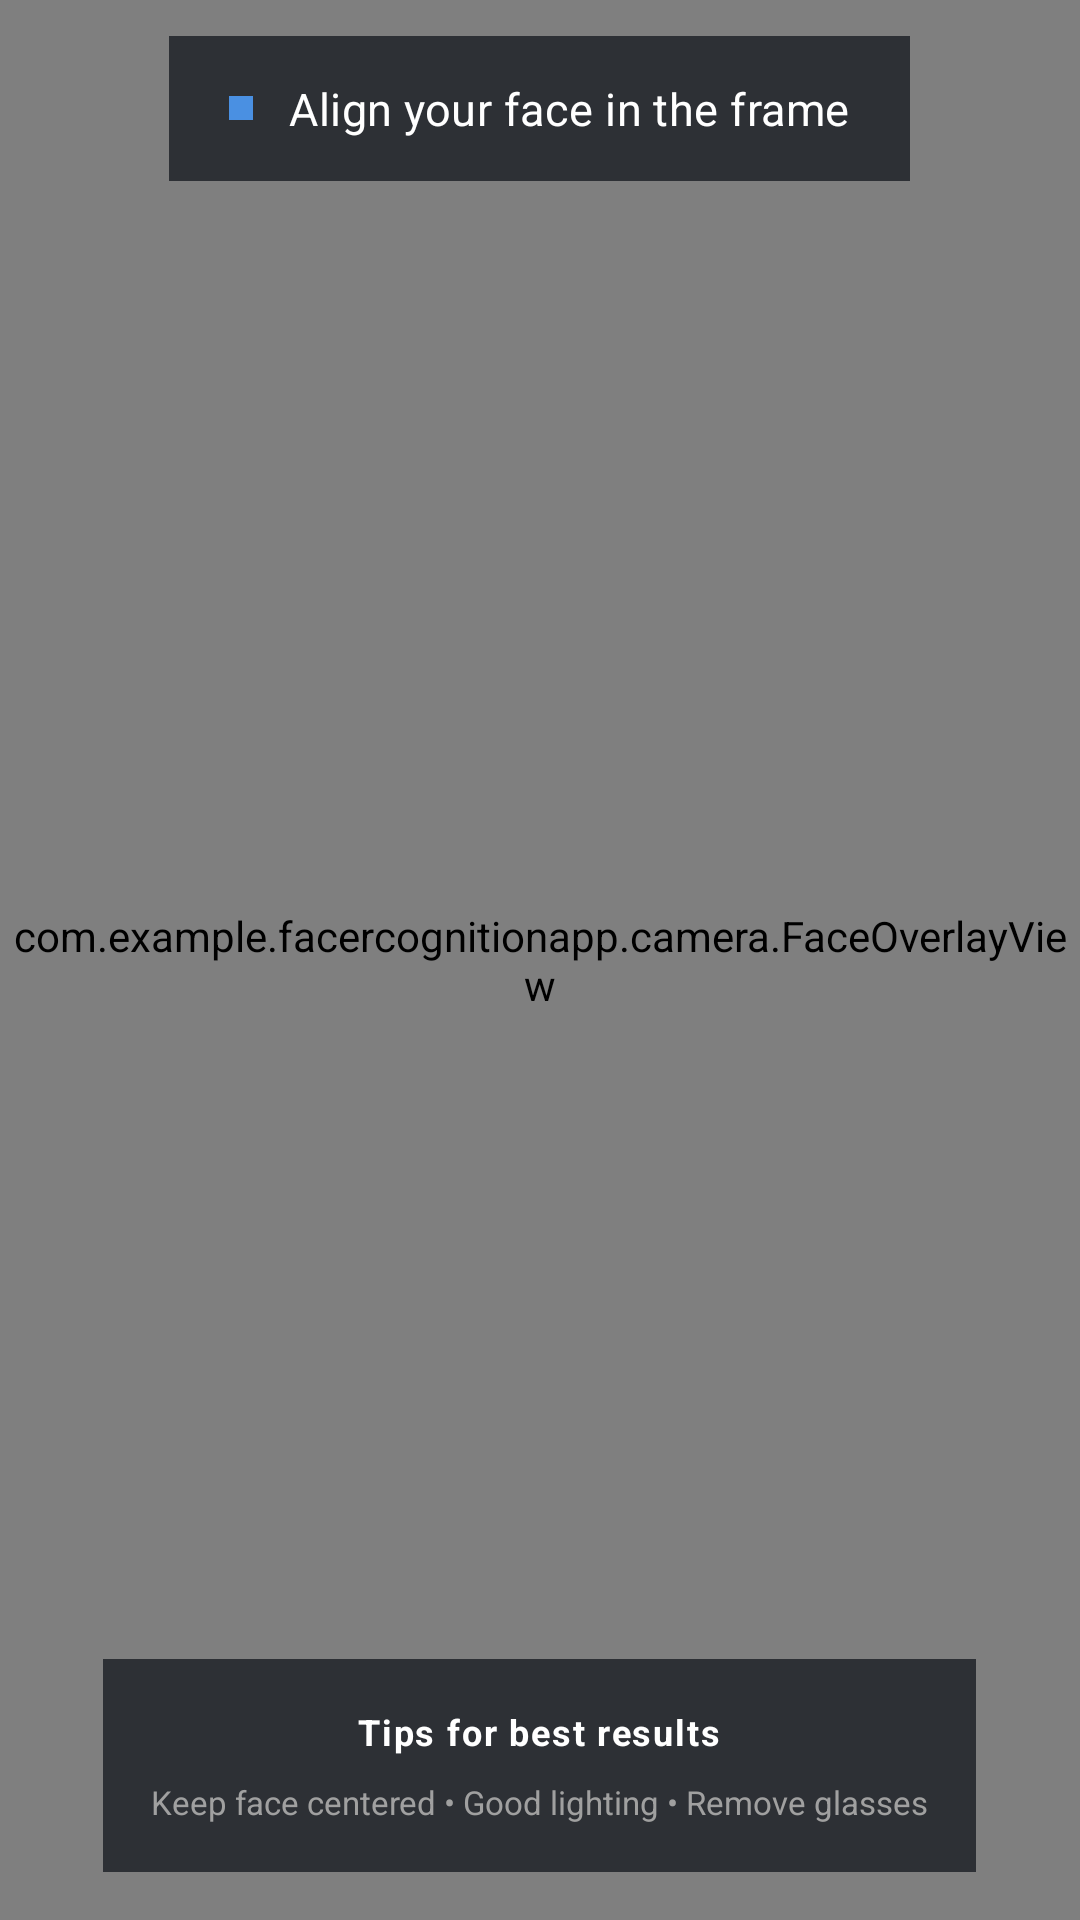

The Android layout XML behind this screen, and the referenced resources:
<!-- AndroidManifest.xml: application theme Theme.FaceFrontend -->
<!-- res/layout/content_main_camera.xml -->
<?xml version="1.0" encoding="utf-8"?>
<FrameLayout
    xmlns:android="http://schemas.android.com/apk/res/android"
    android:layout_width="match_parent"
    android:layout_height="match_parent">

    <androidx.camera.view.PreviewView
        android:id="@+id/previewView"
        android:layout_width="match_parent"
        android:layout_height="match_parent" />

    <View
        android:layout_width="match_parent"
        android:layout_height="match_parent"
        android:background="#40000000" />

    <com.example.facercognitionapp.camera.FaceOverlayView
        android:id="@+id/faceOverlay"
        android:layout_width="match_parent"
        android:layout_height="match_parent"
        android:clickable="false"
        android:focusable="false"
        android:importantForAccessibility="no" />



    <View
        android:id="@+id/faceGuide"
        android:layout_width="346dp"
        android:layout_height="392dp"
        android:layout_gravity="center"
        android:layout_marginTop="-40dp" />

    <LinearLayout
        android:layout_width="match_parent"
        android:layout_height="wrap_content"
        android:layout_gravity="top"
        android:orientation="vertical"
        android:padding="12dp">

        <LinearLayout
            android:layout_width="wrap_content"
            android:layout_height="wrap_content"
            android:layout_gravity="center_horizontal"
            android:background="#CC1A1D24"
            android:gravity="center"
            android:orientation="horizontal"
            android:paddingStart="20dp"
            android:paddingTop="14dp"
            android:paddingEnd="20dp"
            android:paddingBottom="14dp">

            <View
                android:layout_width="8dp"
                android:layout_height="8dp"
                android:layout_marginEnd="12dp"
                android:background="#4A90E2" />

            <TextView
                android:id="@+id/statusText"
                android:layout_width="wrap_content"
                android:layout_height="wrap_content"
                android:letterSpacing="0.01"
                android:text="Align your face in the frame"
                android:textColor="#FFFFFF"
                android:textSize="15sp" />

        </LinearLayout>

    </LinearLayout>

    <LinearLayout
        android:layout_width="match_parent"
        android:layout_height="wrap_content"
        android:layout_gravity="bottom"
        android:gravity="center"
        android:orientation="vertical"
        android:padding="16dp">

        <LinearLayout
            android:layout_width="wrap_content"
            android:layout_height="wrap_content"
            android:background="#CC1A1D24"
            android:gravity="center"
            android:orientation="vertical"
            android:padding="16dp">

            <TextView
                android:layout_width="wrap_content"
                android:layout_height="wrap_content"
                android:layout_marginBottom="8dp"
                android:letterSpacing="0.05"
                android:text="Tips for best results"
                android:textColor="#FFFFFF"
                android:textSize="12sp"
                android:textStyle="bold" />

            <TextView
                android:layout_width="wrap_content"
                android:layout_height="wrap_content"
                android:gravity="center"
                android:text="Keep face centered • Good lighting • Remove glasses"
                android:textColor="#A0A0A0"
                android:textSize="11sp" />

        </LinearLayout>

    </LinearLayout>

    <com.example.facercognitionapp.camera.ScreenFlashOverlayView
        android:id="@+id/screenFlashOverlay"
        android:layout_width="match_parent"
        android:layout_height="match_parent"
        android:visibility="gone" />

    
    <LinearLayout
        android:id="@+id/welcomeCard"
        android:layout_width="match_parent"
        android:layout_height="wrap_content"
        android:layout_gravity="bottom"
        android:background="#FFFFFF"
        android:elevation="8dp"
        android:gravity="center"
        android:orientation="vertical"
        android:paddingStart="32dp"
        android:paddingTop="28dp"
        android:paddingEnd="32dp"
        android:paddingBottom="32dp"
        android:visibility="gone">

        
        <View
            android:id="@+id/welcomeAccentBar"
            android:layout_width="48dp"
            android:layout_height="4dp"
            android:layout_marginBottom="20dp"
            android:background="#F7931E" />

        
        <FrameLayout
            android:layout_width="64dp"
            android:layout_height="64dp"
            android:layout_marginBottom="16dp">

            <View
                android:id="@+id/welcomeIconBg"
                android:layout_width="64dp"
                android:layout_height="64dp"
                android:background="@drawable/circle_success_bg" />

            <TextView
                android:id="@+id/welcomeIcon"
                android:layout_width="wrap_content"
                android:layout_height="wrap_content"
                android:layout_gravity="center"
                android:text="✓"
                android:textColor="#FFFFFF"
                android:textSize="28sp"
                android:textStyle="bold" />

        </FrameLayout>

        
        <TextView
            android:id="@+id/welcomeText"
            android:layout_width="wrap_content"
            android:layout_height="wrap_content"
            android:gravity="center"
            android:text="Welcome Back!"
            android:textColor="#1F2937"
            android:textSize="20sp"
            android:textStyle="bold" />

        
        <TextView
            android:id="@+id/welcomeSubtext"
            android:layout_width="wrap_content"
            android:layout_height="wrap_content"
            android:layout_marginTop="6dp"
            android:gravity="center"
            android:textColor="#6B7280"
            android:textSize="14sp"
            android:visibility="gone" />

        
        <androidx.appcompat.widget.AppCompatButton
            android:id="@+id/btnOk"
            android:layout_width="match_parent"
            android:layout_height="52dp"
            android:layout_marginTop="24dp"
            android:background="@drawable/btn_ok_bg"
            android:letterSpacing="0.05"
            android:text="OK"
            android:textColor="#FFFFFF"
            android:textSize="16sp"
            android:textStyle="bold"
            android:visibility="gone" />

    </LinearLayout>

</FrameLayout>
<!-- resources referenced by this layout -->
<resources>
  <!-- drawable btn_ok_bg (drawable) -->
  <?xml version="1.0" encoding="utf-8"?>
  <selector xmlns:android="http://schemas.android.com/apk/res/android">
      <item android:state_pressed="true">
          <shape android:shape="rectangle">
              <solid android:color="#15803D" />
              <corners android:radius="12dp" />
          </shape>
      </item>
      <item>
          <shape android:shape="rectangle">
              <solid android:color="#22C55E" />
              <corners android:radius="12dp" />
          </shape>
      </item>
  </selector>
  <style name="Theme.FaceFrontend" parent="Theme.Material3.DayNight.NoActionBar">
      </style>
</resources>
